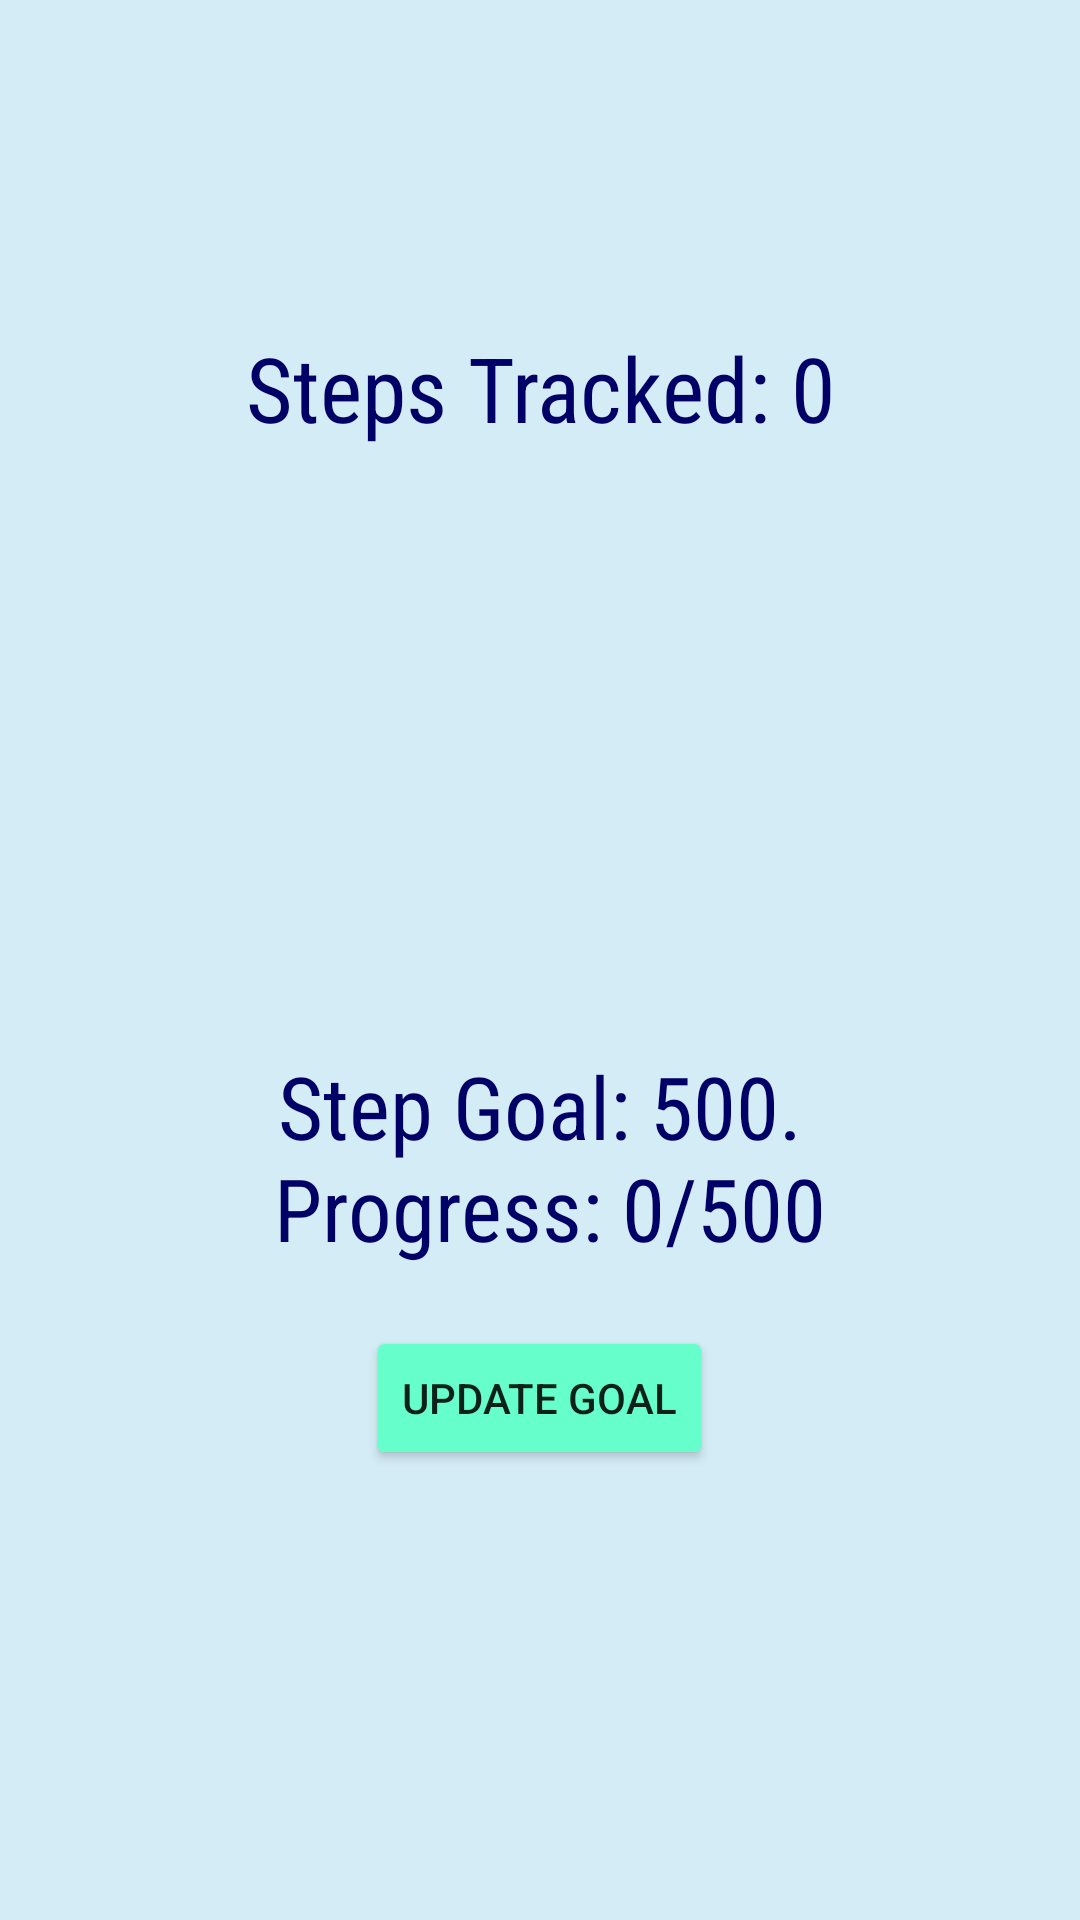

The Android layout XML behind this screen, and the referenced resources:
<!-- AndroidManifest.xml: application theme Theme.StepCounter -->
<!-- res/layout/content_main.xml -->
<?xml version="1.0" encoding="utf-8"?>

<androidx.constraintlayout.widget.ConstraintLayout xmlns:android="http://schemas.android.com/apk/res/android"
    xmlns:app="http://schemas.android.com/apk/res-auto"
    xmlns:tools="http://schemas.android.com/tools"
    android:layout_width="match_parent"
    android:layout_height="match_parent"
    android:background="#d3ecf5"
    app:layout_behavior="@string/appbar_scrolling_view_behavior"
    tools:context=".MainActivity"
    tools:showIn="@layout/activity_main">

    <LinearLayout
        android:layout_width="match_parent"
        android:layout_height="wrap_content"
        android:orientation="vertical"
        android:weightSum="2"
        app:layout_constraintBottom_toBottomOf="parent"
        app:layout_constraintEnd_toEndOf="parent"
        app:layout_constraintStart_toStartOf="parent"
        app:layout_constraintTop_toTopOf="parent">

        <TextView
            android:id="@+id/maintv1"
            android:layout_width="match_parent"
            android:layout_height="wrap_content"
            android:fontFamily="sans-serif-condensed"
            android:text="@string/steps_tracked"
            android:textAlignment="center"
            android:textAllCaps="false"
            android:textColor="@color/dark_blue"
            android:textSize="30sp" />

        <ProgressBar
            android:id="@+id/progressBar"
            style="?android:progressBarStyleHorizontal"
            android:layout_width="200dp"
            android:layout_height="200dp"
            android:layout_gravity="center"
            android:max="200"
            android:progress="0"
            android:progressDrawable="@drawable/circle"
            android:rotation="180" />

        <TextView
            android:id="@+id/maintv2"
            android:layout_width="match_parent"
            android:layout_height="wrap_content"
            android:fontFamily="sans-serif-condensed"
            android:text="@string/step_progress"
            android:textAlignment="center"
            android:textAllCaps="false"
            android:textColor="@color/dark_blue"
            android:textSize="29sp" />

        <androidx.appcompat.widget.AppCompatButton
            android:id="@+id/buttonGoal"
            android:layout_width="wrap_content"
            android:layout_height="wrap_content"
            android:layout_gravity="center"
            android:layout_marginTop="20dp"
            android:backgroundTint="@color/light_green"
            android:onClick="updateView"
            android:text="@string/update_goal"
            android:textColorHint="@color/black" />

        <EditText
            android:id="@+id/editText"
            android:layout_width="300dp"
            android:layout_height="wrap_content"
            android:layout_gravity="center"
            android:hint="@string/enter_step_goal"
            android:imeOptions="actionDone"
            android:inputType="text"
            android:lines="1"
            android:textColorHint="@color/black"
            android:visibility="invisible" />

    </LinearLayout>


</androidx.constraintlayout.widget.ConstraintLayout>
<!-- res/layout/activity_main.xml (included above) -->
<?xml version="1.0" encoding="utf-8"?>

<androidx.coordinatorlayout.widget.CoordinatorLayout xmlns:android="http://schemas.android.com/apk/res/android"
    xmlns:app="http://schemas.android.com/apk/res-auto"
    xmlns:tools="http://schemas.android.com/tools"
    android:layout_width="match_parent"
    android:layout_height="match_parent"
    tools:context=".MainActivity">

  <com.google.android.material.appbar.AppBarLayout
      android:layout_width="match_parent"
      android:layout_height="wrap_content"
      android:theme="@style/AppTheme.NoActionBar">

    <androidx.appcompat.widget.Toolbar
        android:id="@+id/toolbar"
        android:layout_width="match_parent"
        android:layout_height="?attr/actionBarSize"
        android:background="?attr/colorPrimary"
        app:popupTheme="@style/AppTheme.PopupOverlay" />

  </com.google.android.material.appbar.AppBarLayout>

  <include layout="@layout/content_main" />



</androidx.coordinatorlayout.widget.CoordinatorLayout>
<!-- resources referenced by this layout -->
<resources>
  <color name="black">#FF000000</color>
  <color name="dark_blue">#FF000066</color>
  <color name="light_green">#FF66ffcc</color>
  <!-- drawable circle (drawable) -->
  <?xml version="1.0" encoding="utf-8"?>
  
  <shape xmlns:android="http://schemas.android.com/apk/res/android"
      android:innerRadiusRatio="2.5"
      android:shape="ring"
      android:thickness="4dp"
      android:useLevel="true">
  
      <solid android:color="@color/dark_blue" />
  </shape>
  <string name="enter_step_goal">Enter step goal</string>
  <string name="step_progress">Step Goal: 500.\n Progress: 0/500</string>
  <string name="steps_tracked">Steps Tracked: 0</string>
  <string name="update_goal">Update Goal</string>
  <style name="AppTheme.NoActionBar">
          <item name="windowActionBar">false</item>
          <item name="windowNoTitle">true</item>
      </style>
  <style name="AppTheme.PopupOverlay" parent="ThemeOverlay.AppCompat.Light" />
  <style name="Theme.StepCounter" parent="Theme.MaterialComponents.DayNight.DarkActionBar">
          
          <item name="colorPrimary">@color/purple_500</item>
          <item name="colorPrimaryVariant">@color/purple_700</item>
          <item name="colorOnPrimary">@color/white</item>
          
          <item name="colorSecondary">@color/teal_200</item>
          <item name="colorSecondaryVariant">@color/teal_700</item>
          <item name="colorOnSecondary">@color/black</item>
          
          <item name="android:statusBarColor" tools:targetApi="l">?attr/colorPrimaryVariant</item>
          
      </style>
  <color name="purple_500">#FF6200EE</color>
  <color name="purple_700">#FF3700B3</color>
  <color name="white">#FFFFFFFF</color>
  <color name="teal_200">#FF03DAC5</color>
  <color name="teal_700">#FF018786</color>
</resources>
